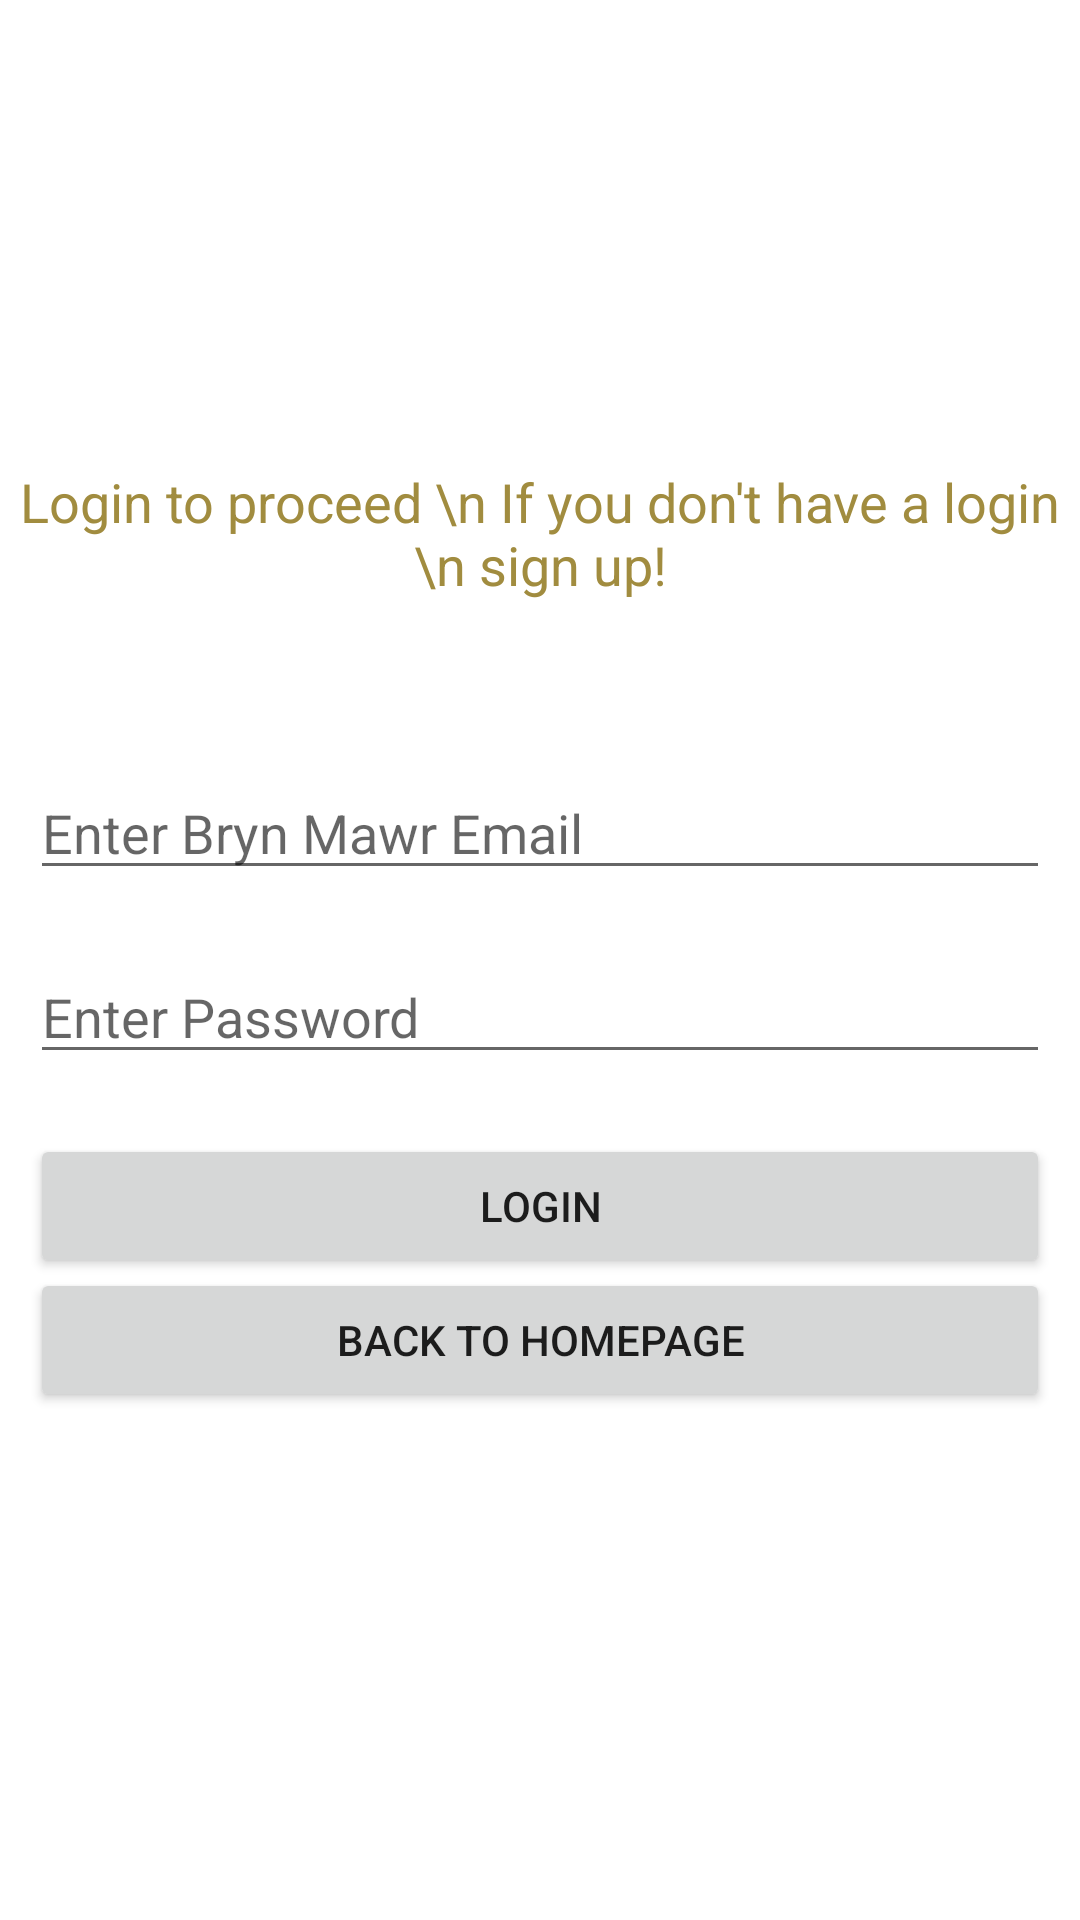

The Android layout XML behind this screen, and the referenced resources:
<!-- AndroidManifest.xml: application theme Theme.CommonRoom -->
<!-- res/layout/login.xml -->
<?xml version="1.0" encoding="utf-8"?>
<RelativeLayout
    xmlns:android="http://schemas.android.com/apk/res/android"
    xmlns:tools="http://schemas.android.com/tools"
    android:layout_width="match_parent"
    android:layout_height="match_parent"
    tools:context=".DormSelection">

    <TextView
        android:id="@+id/idTVHeader"
        android:layout_width="match_parent"
        android:layout_height="wrap_content"
        android:layout_marginTop="150dp"
        android:gravity="center_horizontal"
        android:padding="5dp"
        android:text="Login to proceed \n If you don't have a login \n sign up!"
        android:textAlignment="center"
        android:textColor="@color/yellow3"
        android:textSize="18sp" />

    <EditText
        android:id="@+id/email"
        android:layout_width="match_parent"
        android:layout_height="wrap_content"
        android:layout_below="@id/idTVHeader"
        android:layout_marginStart="10dp"
        android:layout_marginTop="50dp"
        android:layout_marginEnd="10dp"
        android:hint="Enter Bryn Mawr Email"
        android:inputType="textEmailAddress" />

    <EditText
        android:id="@+id/password"
        android:layout_width="match_parent"
        android:layout_height="wrap_content"
        android:layout_below="@id/email"
        android:layout_marginStart="10dp"
        android:layout_marginTop="20dp"
        android:layout_marginEnd="10dp"
        android:hint="Enter Password"
        android:inputType="textPassword" />

    <Button
        android:id="@+id/loginButton"
        android:layout_width="match_parent"
        android:layout_height="wrap_content"
        android:layout_below="@id/password"
        android:layout_marginStart="10dp"
        android:layout_marginTop="20dp"
        android:layout_marginEnd="10dp"
        android:text="Login"
        android:textAllCaps="true"
        android:onClick="onConnectButtonClick" />

    <Button
        android:id="@+id/backButton"
        android:layout_width="match_parent"
        android:layout_height="wrap_content"
        android:layout_alignBottom="@id/loginButton"
        android:layout_marginStart="10dp"
        android:layout_marginTop="20dp"
        android:layout_marginEnd="10dp"
        android:layout_marginBottom="-45dp"
        android:onClick="onClick"
        android:text="Back To HomePage" />


</RelativeLayout>
<!-- resources referenced by this layout -->
<resources>
  <color name="yellow3">#A18C3F</color>
  <style name="Theme.CommonRoom" parent="Theme.MaterialComponents.DayNight.DarkActionBar">
          
          <item name="colorPrimary">@color/yellow2</item>
          <item name="colorPrimaryVariant">@color/yellow3</item>
          <item name="colorOnPrimary">@color/white</item>
          
          <item name="colorSecondary">@color/teal_200</item>
          <item name="colorSecondaryVariant">@color/teal_700</item>
          <item name="colorOnSecondary">@color/black</item>
          
          <item name="android:statusBarColor">?attr/colorPrimaryVariant</item>
          
      </style>
  <color name="yellow2">#E0CE71</color>
  <color name="white">#FFFFFFFF</color>
  <color name="teal_200">#FF03DAC5</color>
  <color name="teal_700">#FF018786</color>
  <color name="black">#FF000000</color>
</resources>
